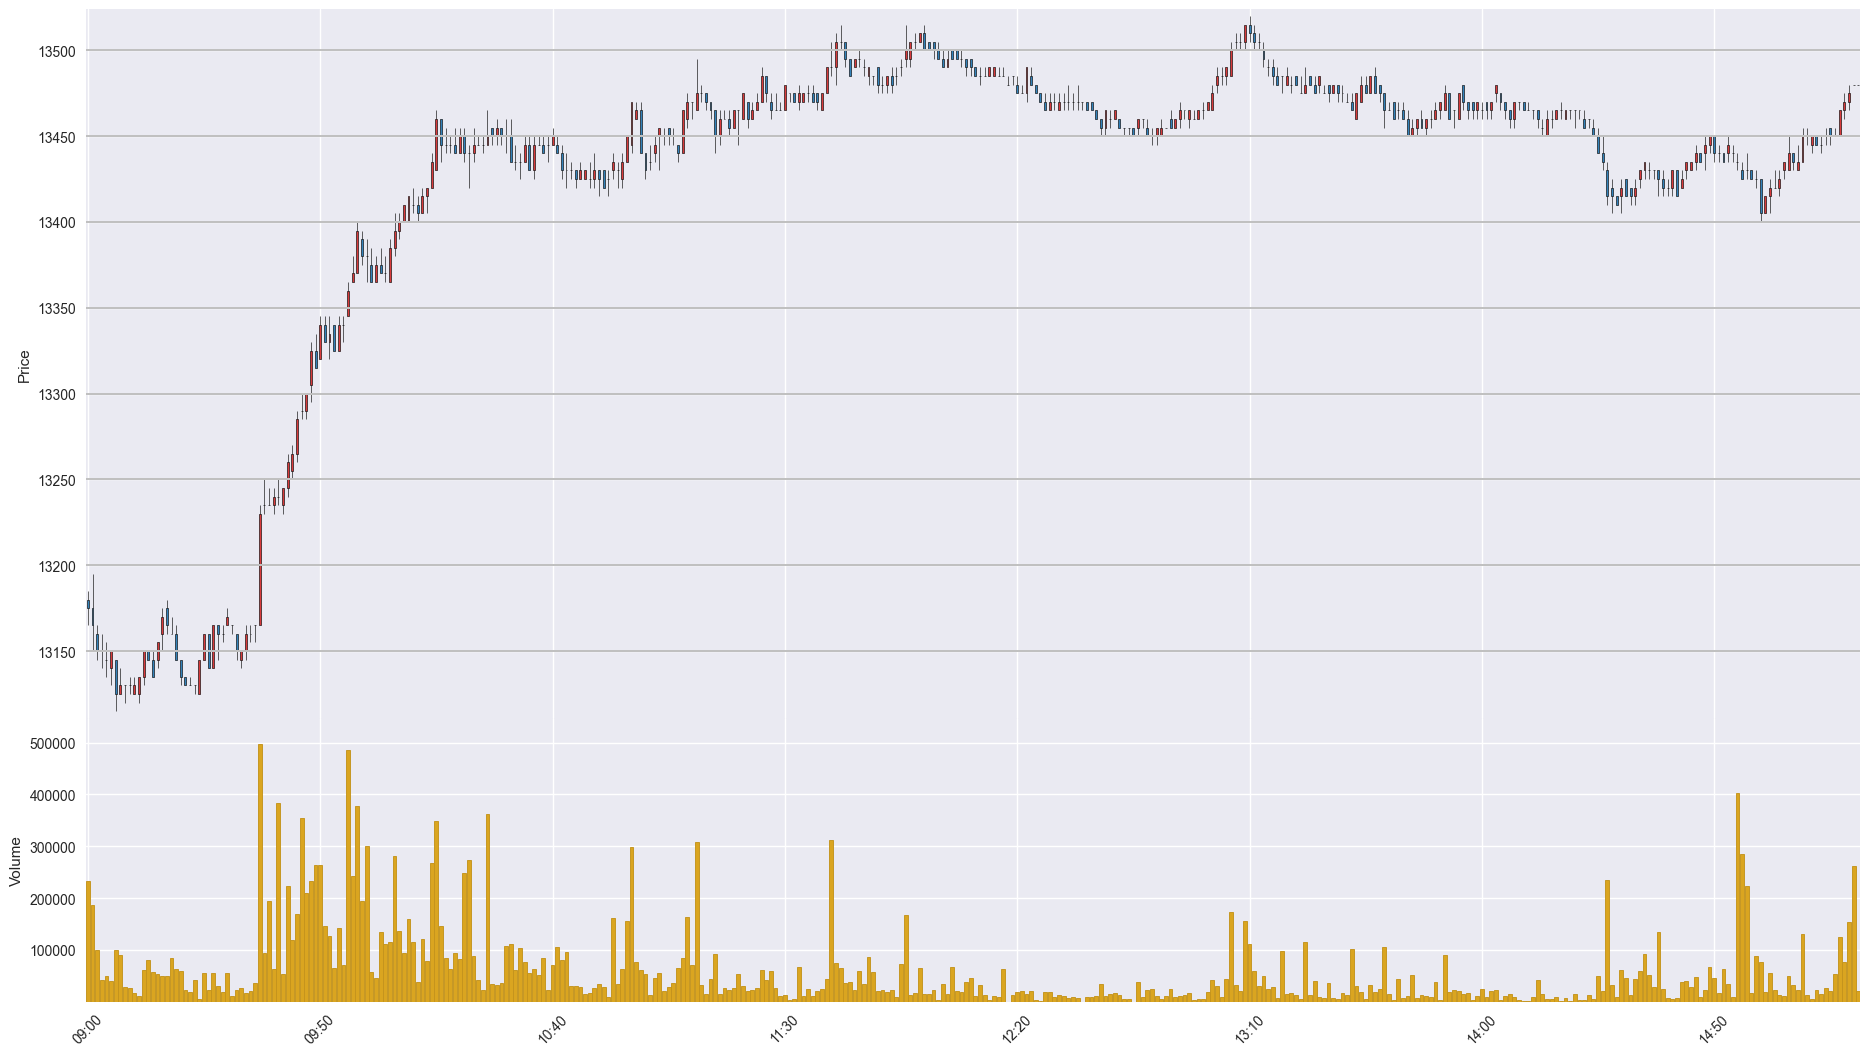

Values plotted in this chart, from the file beside it:
Time, Open, High, Low, Close, Volume
201911150900, 13180, 13185, 13165, 13175, 233171
201911150901, 13175, 13195, 13150, 13165, 186564
201911150902, 13160, 13165, 13145, 13150, 99393
201911150903, 13150, 13160, 13140, 13150, 41014
201911150904, 13145, 13155, 13135, 13145, 50169
201911150905, 13140, 13150, 13130, 13150, 40493
201911150906, 13145, 13145, 13115, 13125, 99477
201911150907, 13125, 13140, 13125, 13130, 89544
201911150908, 13130, 13130, 13120, 13130, 27769
201911150909, 13130, 13135, 13125, 13130, 27362
201911150910, 13125, 13135, 13125, 13130, 15946
201911150911, 13125, 13135, 13120, 13135, 10425
201911150912, 13135, 13150, 13130, 13150, 61208
201911150913, 13150, 13150, 13145, 13145, 79945
201911150914, 13145, 13150, 13135, 13135, 58306
201911150915, 13145, 13155, 13140, 13155, 54473
201911150916, 13160, 13175, 13150, 13170, 50362
201911150917, 13175, 13180, 13160, 13165, 49804
201911150918, 13160, 13170, 13160, 13160, 84340
201911150919, 13160, 13165, 13145, 13145, 62697
201911150920, 13145, 13145, 13130, 13135, 59651
201911150921, 13135, 13135, 13130, 13130, 22282
201911150922, 13130, 13135, 13130, 13130, 18242
201911150923, 13130, 13130, 13125, 13130, 41602
201911150924, 13125, 13145, 13125, 13145, 6098
201911150925, 13145, 13160, 13145, 13160, 56359
201911150926, 13160, 13160, 13140, 13140, 22195
201911150927, 13140, 13165, 13140, 13165, 55466
201911150928, 13165, 13165, 13145, 13160, 30560
201911150929, 13160, 13165, 13155, 13160, 18028
201911150930, 13165, 13175, 13165, 13170, 55122
201911150931, 13165, 13165, 13160, 13165, 12050
201911150932, 13160, 13160, 13145, 13150, 22912
201911150933, 13145, 13150, 13140, 13150, 26363
201911150934, 13150, 13165, 13145, 13160, 17446
201911150935, 13160, 13165, 13155, 13160, 20040
201911150936, 13165, 13165, 13155, 13165, 37111
201911150937, 13165, 13235, 13165, 13230, 497545
201911150938, 13235, 13250, 13230, 13235, 93294
201911150939, 13235, 13245, 13235, 13235, 194811
201911150940, 13235, 13245, 13230, 13240, 62421
201911150941, 13240, 13250, 13235, 13240, 382897
201911150942, 13235, 13245, 13230, 13245, 54069
201911150943, 13245, 13265, 13240, 13260, 223058
201911150944, 13255, 13270, 13250, 13265, 119442
201911150945, 13265, 13290, 13260, 13285, 169141
201911150946, 13290, 13300, 13285, 13290, 355319
201911150947, 13290, 13300, 13285, 13300, 210774
201911150948, 13305, 13330, 13295, 13325, 232606
201911150949, 13325, 13335, 13315, 13315, 263890
201911150950, 13320, 13345, 13320, 13340, 263924
201911150951, 13340, 13345, 13330, 13330, 147044
201911150952, 13330, 13345, 13320, 13335, 126799
201911150953, 13340, 13340, 13325, 13325, 64300
201911150954, 13325, 13345, 13325, 13340, 142333
201911150955, 13340, 13345, 13330, 13340, 71368
201911150956, 13345, 13365, 13345, 13360, 486214
201911150957, 13365, 13380, 13365, 13370, 242660
201911150958, 13370, 13400, 13370, 13395, 377741
201911150959, 13390, 13395, 13375, 13380, 193526
... 322 more rows
